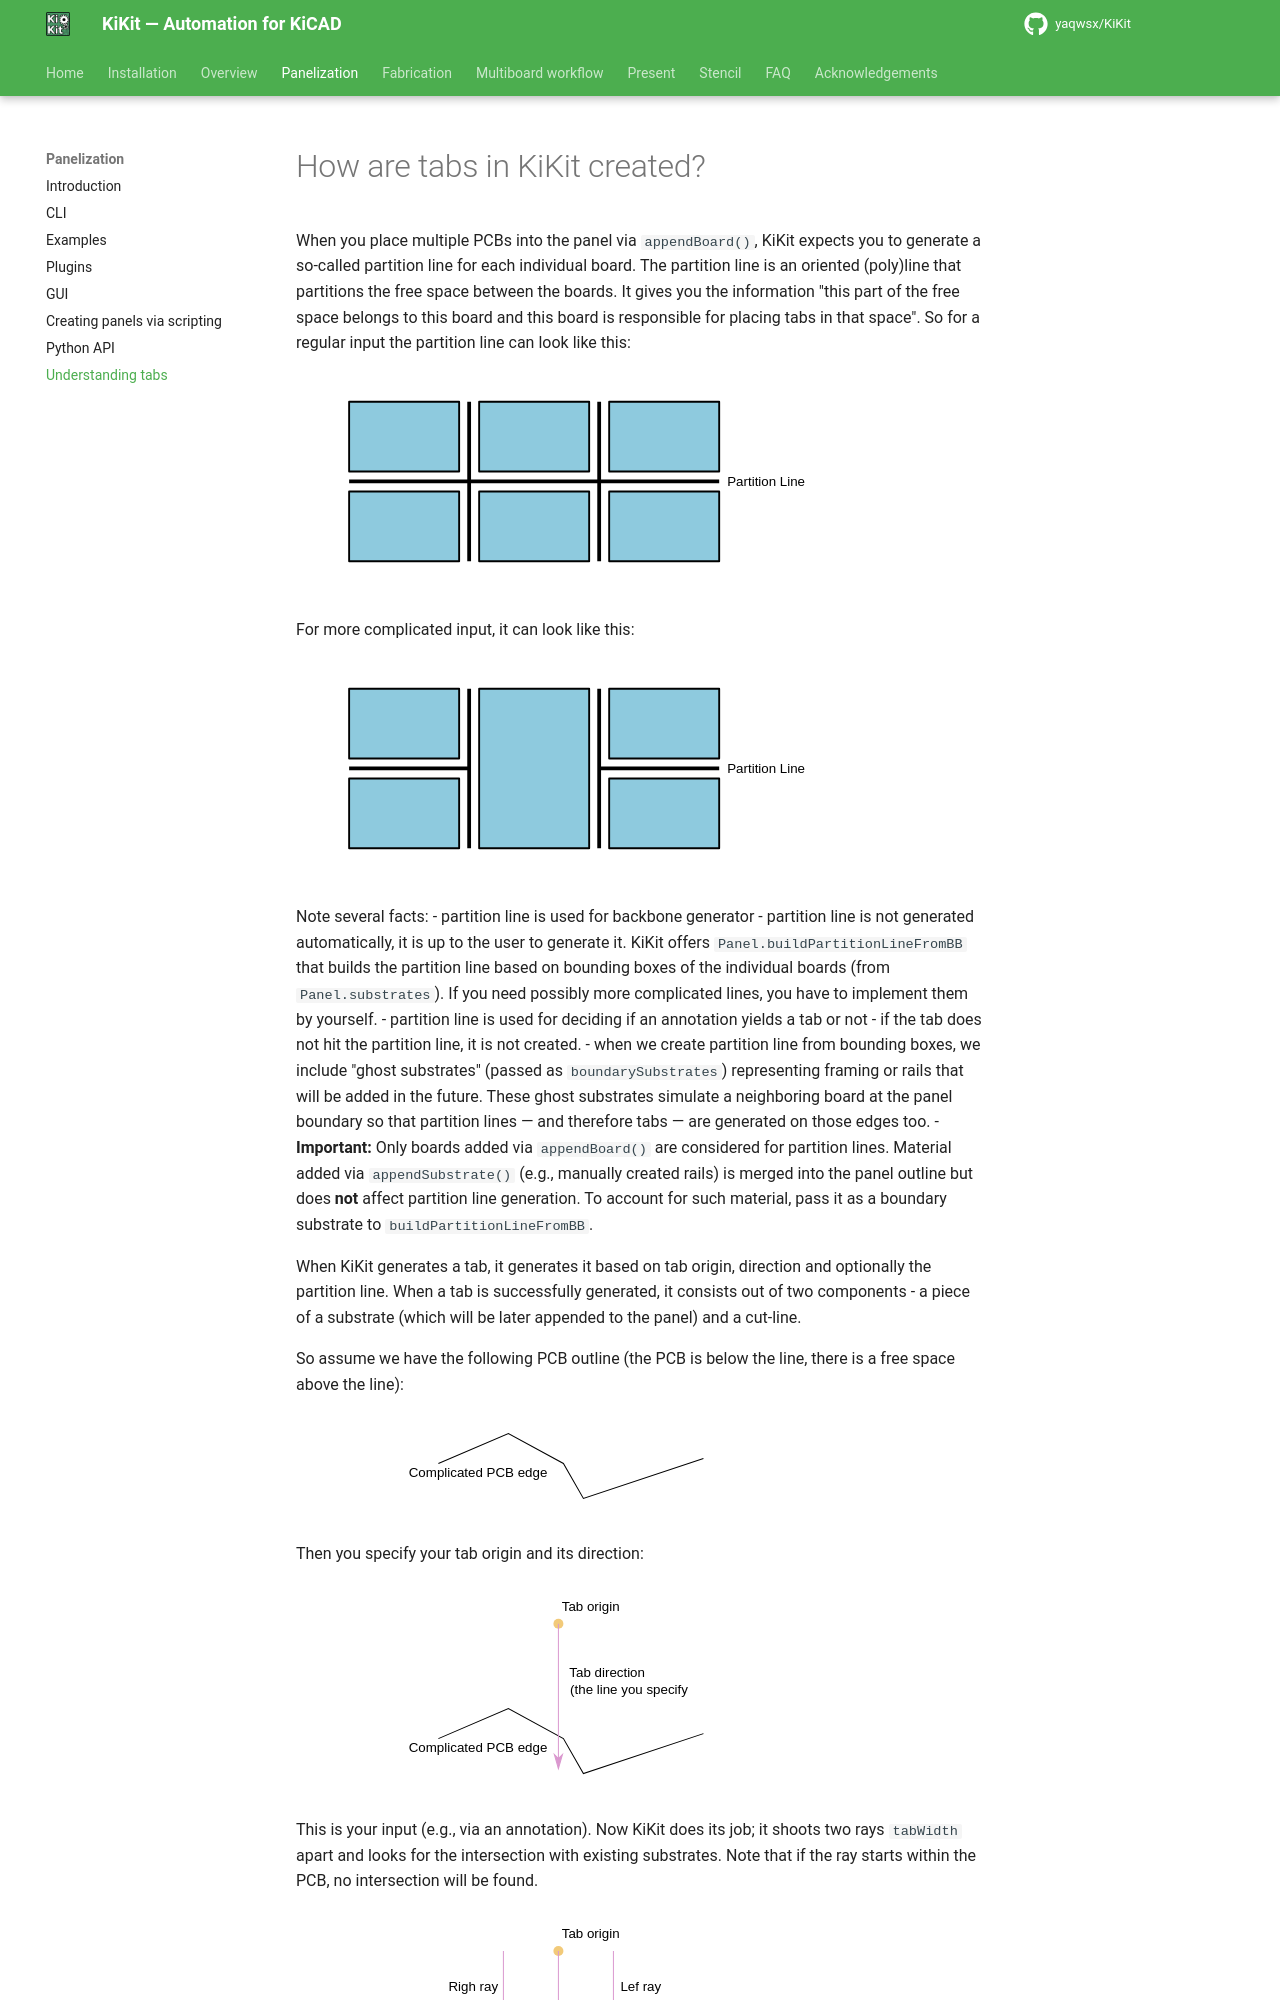

repository: INTI-CMNB/KiKit · page: upstream/panelization/tabs/index.html · generator: mkdocs

# How are tabs in KiKit created?

When you place multiple PCBs into the panel via `appendBoard()`, KiKit expects
you to generate a so-called partition line for each individual board. The
partition line is an oriented (poly)line that partitions the free space between
the boards. It gives you the information "this part of the free space belongs to
this board and this board is responsible for placing tabs in that space". So for
a regular input the partition line can look like this:

![partition1](../resources/partition1.svg)

For more complicated input, it can look like this:

![partition2](../resources/partition2.svg)

Note several facts:
- partition line is used for backbone generator
- partition line is not generated automatically, it is up to the user to
  generate it. KiKit offers `Panel.buildPartitionLineFromBB` that builds the
  partition line based on bounding boxes of the individual boards (from
  `Panel.substrates`). If you need possibly more complicated lines, you have to
  implement them by yourself.
- partition line is used for deciding if an annotation yields a tab or not - if
  the tab does not hit the partition line, it is not created.
- when we create partition line from bounding boxes, we include "ghost
  substrates" (passed as `boundarySubstrates`) representing framing or rails
  that will be added in the future. These ghost substrates simulate a
  neighboring board at the panel boundary so that partition lines — and
  therefore tabs — are generated on those edges too.
- **Important:** Only boards added via `appendBoard()` are considered for
  partition lines. Material added via `appendSubstrate()` (e.g., manually
  created rails) is merged into the panel outline but does **not** affect
  partition line generation. To account for such material, pass it as a
  boundary substrate to `buildPartitionLineFromBB`.

When KiKit generates a tab, it generates it based on tab origin, direction and
optionally the partition line. When a tab is successfully generated, it consists
out of two components - a piece of a substrate (which will be later appended to
the panel) and a cut-line.

So assume we have the following PCB outline (the PCB is below the line, there is
a free space above the line):

![tabdrawing1](../resources/tabdrawing1.svg)
